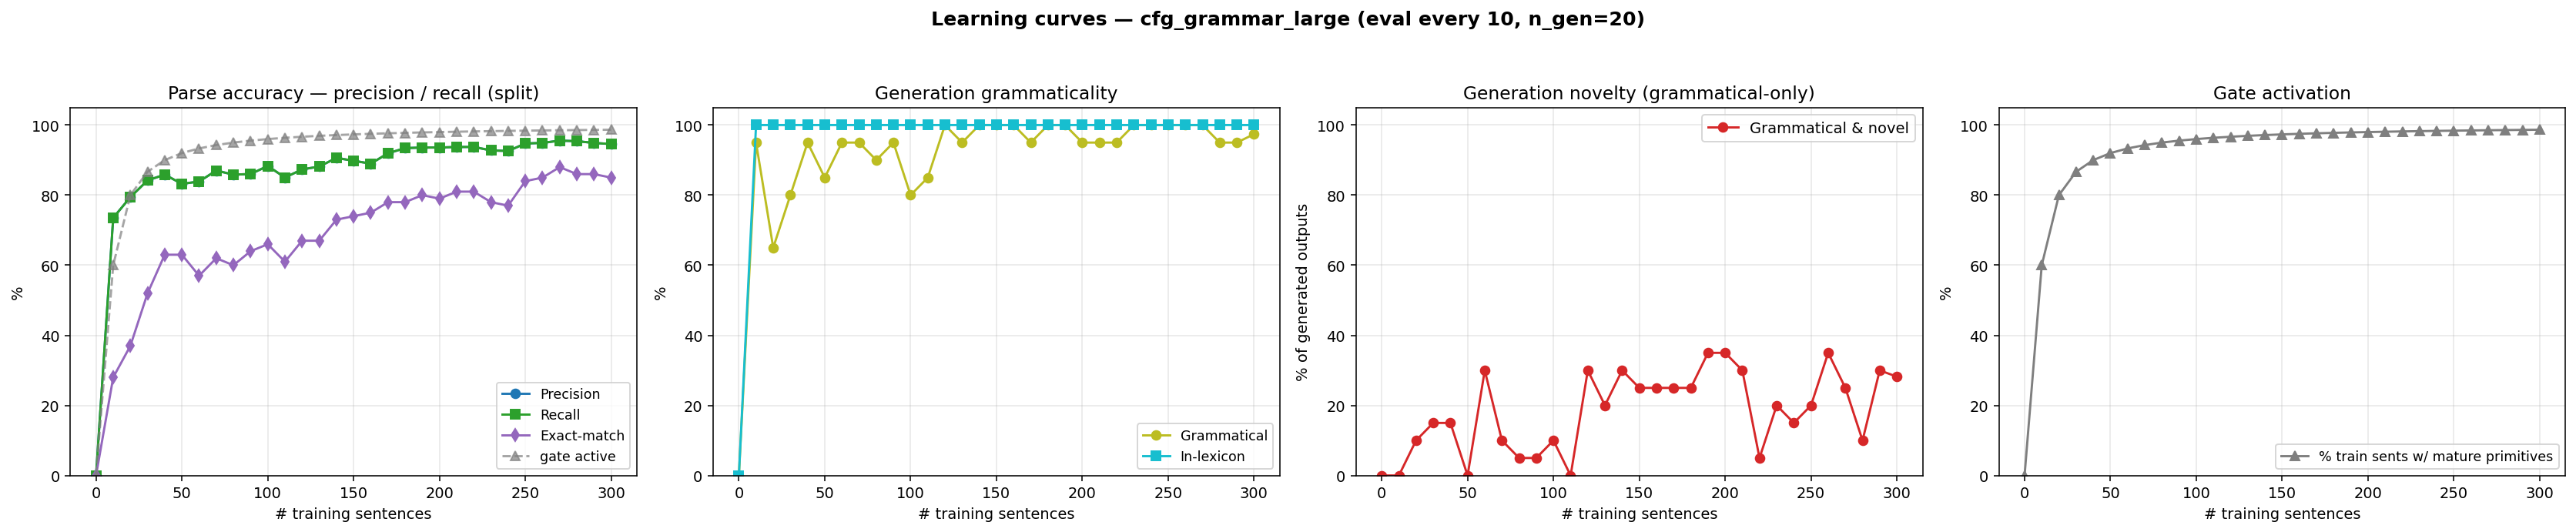

Source data for this figure (header and first rows):
n_trained, parse_F1, parse_P, parse_R, parse_EM, gen_gram, gen_novel, gen_lex, gen_gram_novel, p_parse_legal, gen_n, prim_active_frac
0, 0.0000, 0.0000, 0.0000, 0.0000, 0.0000, 0.0000, 0.0000, 0.0000, 0.0000, 0, 0.0000
10, 0.7352, 0.7352, 0.7352, 0.2800, 0.9500, 0.0500, 1, 0.0000, 1, 20, 0.6000
20, 0.7944, 0.7944, 0.7944, 0.3700, 0.6500, 0.4500, 1, 0.1000, 1, 20, 0.8000
30, 0.8421, 0.8421, 0.8421, 0.5200, 0.8000, 0.3500, 1, 0.1500, 1, 20, 0.8667
40, 0.8586, 0.8586, 0.8586, 0.6300, 0.9500, 0.2000, 1, 0.1500, 1, 20, 0.9000
50, 0.8322, 0.8322, 0.8322, 0.6300, 0.8500, 0.1500, 1, 0.0000, 1, 20, 0.9200
60, 0.8388, 0.8388, 0.8388, 0.5700, 0.9500, 0.3500, 1, 0.3000, 1, 20, 0.9333
70, 0.8701, 0.8701, 0.8701, 0.6200, 0.9500, 0.1500, 1, 0.1000, 1, 20, 0.9429
80, 0.8586, 0.8586, 0.8586, 0.6000, 0.9000, 0.1500, 1, 0.0500, 1, 20, 0.9500
90, 0.8602, 0.8602, 0.8602, 0.6400, 0.9500, 0.1000, 1, 0.0500, 1, 20, 0.9556
100, 0.8832, 0.8832, 0.8832, 0.6600, 0.8000, 0.3000, 1, 0.1000, 1, 20, 0.9600
110, 0.8503, 0.8503, 0.8503, 0.6100, 0.8500, 0.1500, 1, 0.0000, 1, 20, 0.9636
120, 0.8734, 0.8734, 0.8734, 0.6700, 1, 0.3000, 1, 0.3000, 1, 20, 0.9667
130, 0.8816, 0.8816, 0.8816, 0.6700, 0.9500, 0.2500, 1, 0.2000, 1, 20, 0.9692
140, 0.9062, 0.9062, 0.9062, 0.7300, 1, 0.3000, 1, 0.3000, 1, 20, 0.9714
150, 0.8980, 0.8980, 0.8980, 0.7400, 1, 0.2500, 1, 0.2500, 1, 20, 0.9733
160, 0.8898, 0.8898, 0.8898, 0.7500, 1, 0.2500, 1, 0.2500, 1, 20, 0.9750
170, 0.9194, 0.9194, 0.9194, 0.7800, 0.9500, 0.3000, 1, 0.2500, 1, 20, 0.9765
180, 0.9342, 0.9342, 0.9342, 0.7800, 1, 0.2500, 1, 0.2500, 1, 20, 0.9778
190, 0.9359, 0.9359, 0.9359, 0.8000, 1, 0.3500, 1, 0.3500, 1, 20, 0.9789
200, 0.9359, 0.9359, 0.9359, 0.7900, 0.9500, 0.4000, 1, 0.3500, 1, 20, 0.9800
210, 0.9375, 0.9375, 0.9375, 0.8100, 0.9500, 0.3500, 1, 0.3000, 1, 20, 0.9810
220, 0.9375, 0.9375, 0.9375, 0.8100, 0.9500, 0.1000, 1, 0.0500, 1, 20, 0.9818
230, 0.9276, 0.9276, 0.9276, 0.7800, 1, 0.2000, 1, 0.2000, 1, 20, 0.9826
240, 0.9260, 0.9260, 0.9260, 0.7700, 1, 0.1500, 1, 0.1500, 1, 20, 0.9833
250, 0.9474, 0.9474, 0.9474, 0.8400, 1, 0.2000, 1, 0.2000, 1, 20, 0.9840
260, 0.9490, 0.9490, 0.9490, 0.8500, 1, 0.3500, 1, 0.3500, 1, 20, 0.9846
270, 0.9556, 0.9556, 0.9556, 0.8800, 1, 0.2500, 1, 0.2500, 1, 20, 0.9852
280, 0.9539, 0.9539, 0.9539, 0.8600, 0.9500, 0.1500, 1, 0.1000, 1, 20, 0.9857
290, 0.9490, 0.9490, 0.9490, 0.8600, 0.9500, 0.3500, 1, 0.3000, 1, 20, 0.9862
300, 0.9457, 0.9457, 0.9457, 0.8500, 0.9740, 0.3080, 1, 0.2820, 1, 500, 0.9867
